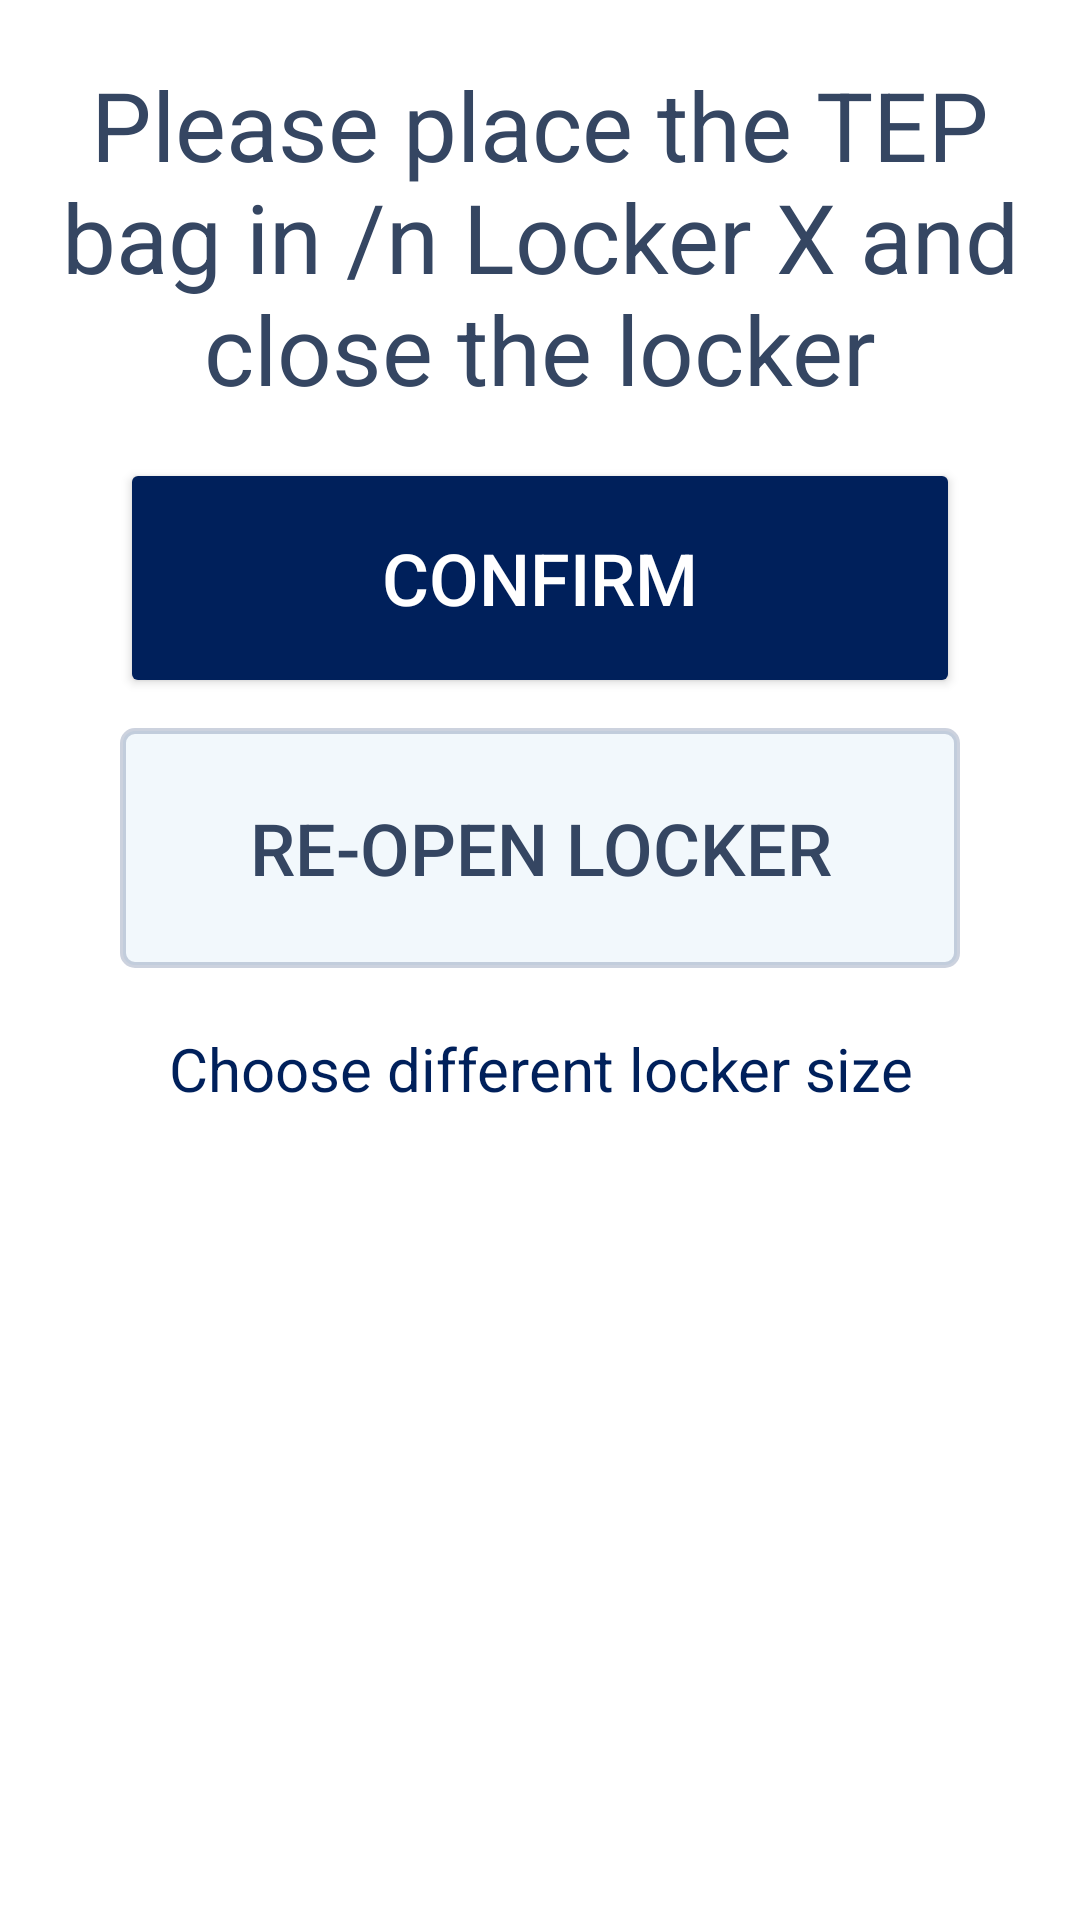

This screen was rendered from an Android layout file. Write that file and the resources it references.
<!-- AndroidManifest.xml: application theme Theme.SmartLockerSolution -->
<!-- res/layout/dialog_locker_assignment.xml -->
<?xml version="1.0" encoding="utf-8"?>
<LinearLayout xmlns:android="http://schemas.android.com/apk/res/android"
    android:layout_width="wrap_content"
    android:layout_height="wrap_content"
    android:padding="20dp"
    android:orientation="vertical"
    android:background="@android:color/white"
    android:elevation="10dp"
    android:gravity="center_horizontal"> 

    <TextView
        android:id="@+id/dialogTitle"
        android:layout_width="wrap_content"
        android:layout_height="wrap_content"
        android:text="Please place the TEP bag in /n Locker X and close the locker"
        android:textSize="32sp"
        android:textColor="@color/text_blue"
        android:paddingBottom="15dp"
        android:textAlignment="center"
        android:gravity="center"
        android:layout_gravity="center_horizontal" />

    <Button
        android:id="@+id/confirmButton"
        android:layout_width="280dp"
        android:layout_height="80dp"
        android:text="Confirm"
        android:textColor="@android:color/white"
        android:backgroundTint="@color/button_blue"
        android:layout_marginBottom="10dp"
        android:textSize="24sp"
        android:gravity="center"
        android:layout_gravity="center_horizontal" />

    <Button
        android:id="@+id/reopenButton"
        android:layout_width="280dp"
        android:layout_height="80dp"
        android:text="Re-open Locker"
        android:background="@drawable/button_with_border"
        android:textColor="@color/text_blue"
        android:textSize="24sp"
        android:layout_marginBottom="10dp"
        android:elevation="2dp"
        android:gravity="center"
        android:layout_gravity="center_horizontal"/>

    <TextView
        android:id="@+id/chooseDifferentSize"
        android:layout_width="wrap_content"
        android:layout_height="wrap_content"
        android:text="Choose different locker size"
        android:textColor="@color/button_blue"
        android:textSize="20sp"
        android:paddingTop="10dp"
        android:textAlignment="center"
        android:gravity="center"
        android:layout_gravity="center_horizontal"/>
</LinearLayout>
<!-- resources referenced by this layout -->
<resources>
  <color name="button_blue">#00205B</color>
  <color name="text_blue">#354662</color>
  <!-- drawable button_with_border (drawable) -->
  <?xml version="1.0" encoding="utf-8"?>
  <shape xmlns:android="http://schemas.android.com/apk/res/android" android:shape="rectangle">
      
      <solid android:color="@color/button_blue_10" />
      
      <stroke android:width="2dp" android:color="@color/border_blue" />
      
      <corners android:radius="4dp" />
  </shape>
  <style name="Theme.SmartLockerSolution" parent="Base.Theme.SmartLockerSolution" />
  <color name="button_blue_10">#1A84b8db</color>
  <color name="border_blue">#3300205B</color>
  <style name="Base.Theme.SmartLockerSolution" parent="Theme.Material3.DayNight.NoActionBar">
          
          
          <item name="materialButtonStyle">@style/Widget.App.Button</item>
      </style>
  <style name="Widget.App.Button" parent="Widget.Material3.Button">
          <item name="backgroundTint">@null</item> 
          <item name="android:background">@drawable/locker_button_background</item> 
          <item name="android:textColor">@android:color/black</item> 
          <item name="android:padding">8dp</item> 
      </style>
  <!-- drawable locker_button_background (drawable) -->
  <selector xmlns:android="http://schemas.android.com/apk/res/android">
      <item android:state_selected="true" android:state_pressed="false">
          <shape android:shape="rectangle">
              <solid android:color="#84b8db"/> 
              <stroke
                  android:width="4dp"
                  android:color="#333333"/> 
              <corners android:radius="8dp"/>
          </shape>
      </item>
  
      <item android:state_pressed="true">
          <shape android:shape="rectangle">
              <solid android:color="#6a9fc9"/> 
              <stroke
                  android:width="3dp"
                  android:color="#222222"/>
              <corners android:radius="8dp"/>
          </shape>
      </item>
  
      <item>
          <shape android:shape="rectangle">
              <solid android:color="#9ec1d9"/> 
              <stroke
                  android:width="2dp"
                  android:color="#333333"/>
              <corners android:radius="8dp"/>
          </shape>
      </item>
  </selector>
</resources>
